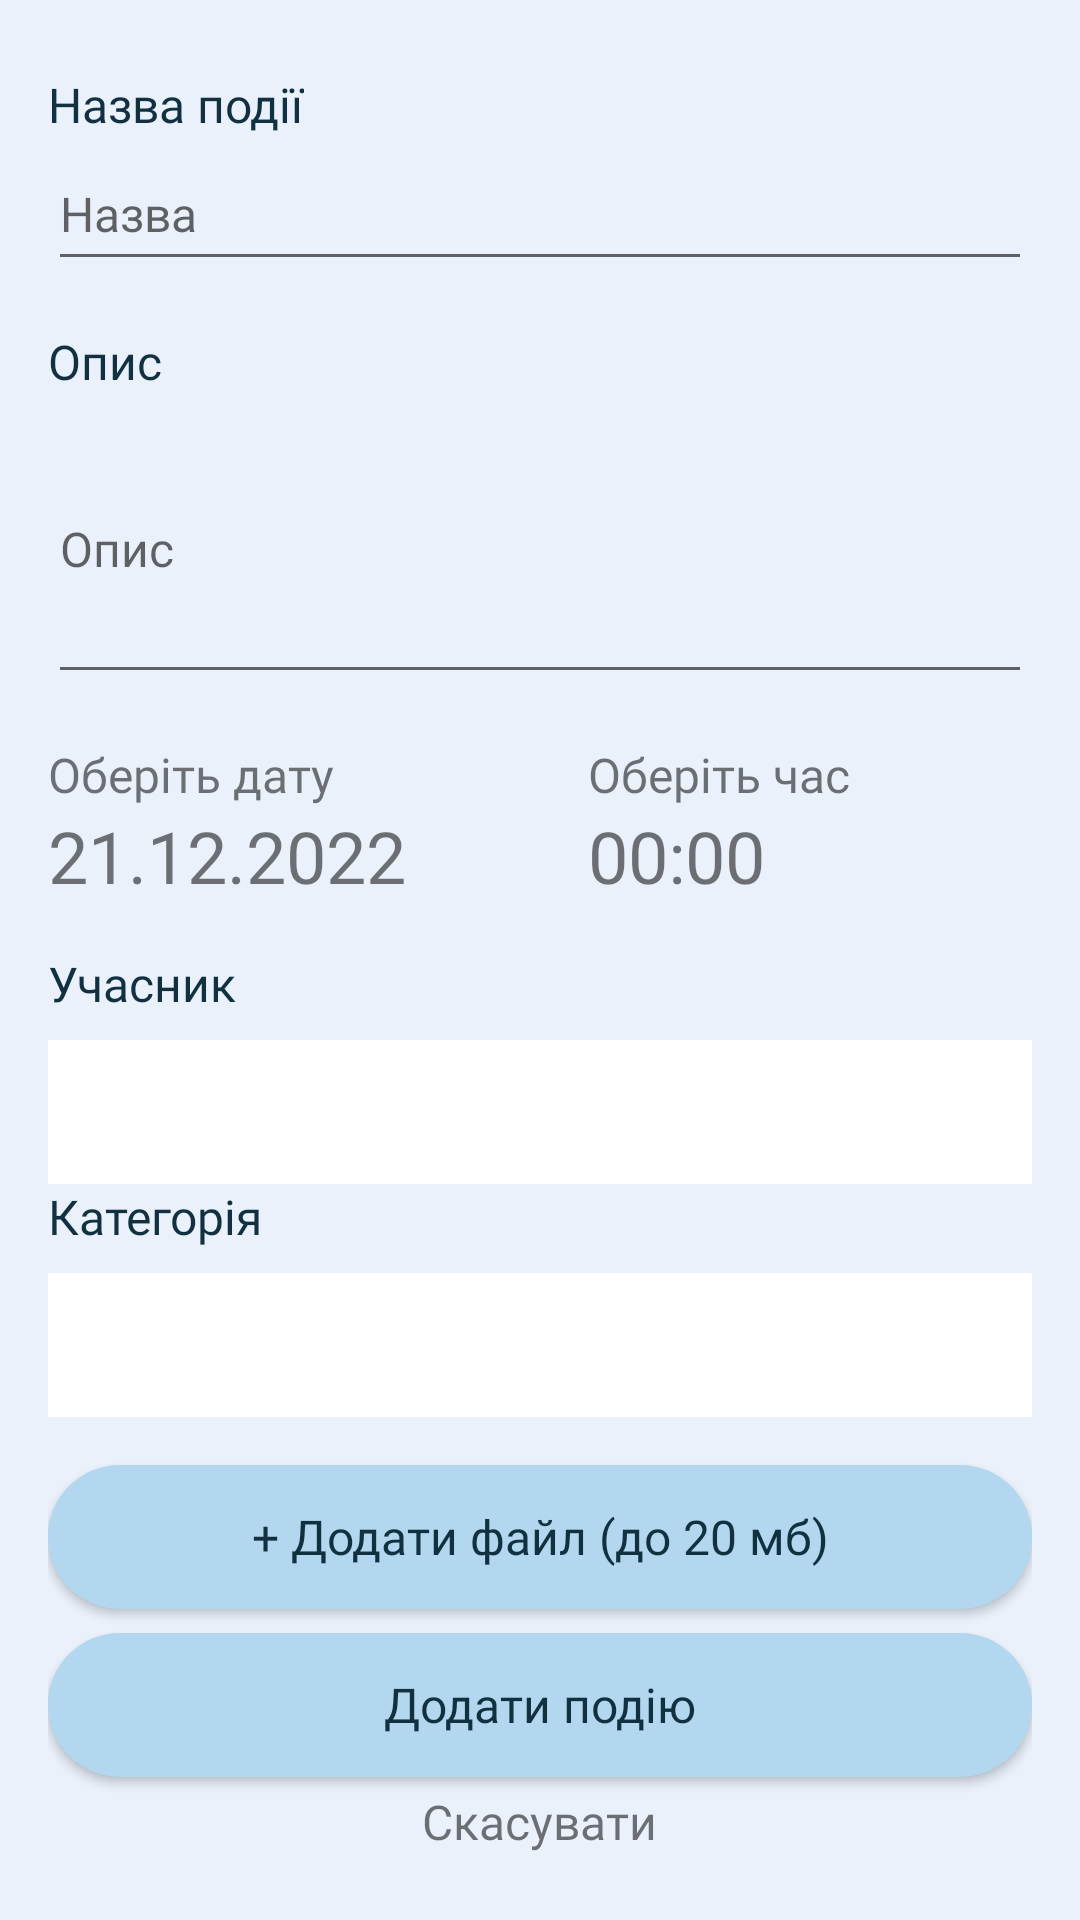

Produce the Android XML layout that renders to this screen, including the resource entries it uses.
<!-- AndroidManifest.xml: application theme Theme.ToDoList -->
<!-- res/layout/fragment_add_note.xml -->
<?xml version="1.0" encoding="utf-8"?>
<ScrollView xmlns:android="http://schemas.android.com/apk/res/android"
    xmlns:tools="http://schemas.android.com/tools"
    android:id="@+id/scrollView"
    android:layout_width="match_parent"
    android:layout_height="match_parent"
    android:fillViewport="true">
<RelativeLayout
    android:layout_width="match_parent"
    android:layout_height="match_parent"
    tools:context=".note.AddNoteFragment"
    android:background="@color/background_color"
    android:paddingLeft="16dp"
    android:paddingRight="16dp"
    android:paddingTop="24dp"
    android:paddingBottom="16dp">

    <TextView
        android:id="@+id/add_note_name_action_text_view_id"
        android:layout_width="wrap_content"
        android:layout_height="wrap_content"
        android:fontFamily="@font/rubikregular"
        android:text="@string/add_node_name_action_text"
        android:textColor="@color/color_accent"
        android:textSize="16dp" />

    <EditText
        android:id="@+id/add_note_name_action_edit_text_view_id"
        android:layout_width="match_parent"
        android:layout_height="48dp"
        android:layout_below="@+id/add_note_name_action_text_view_id"
        android:layout_marginBottom="16dp"
        android:fontFamily="@font/rubikregular"
        android:hint="@string/add_node_name_action_edit_text"
        android:textSize="16dp" />

    <TextView
        android:id="@+id/add_note_description_text_view_id"
        android:layout_width="wrap_content"
        android:layout_height="wrap_content"
        android:layout_below="@+id/add_note_name_action_edit_text_view_id"
        android:fontFamily="@font/rubikregular"
        android:text="@string/add_node_description_text"
        android:textColor="@color/color_accent"
        android:textSize="16dp" />

    <EditText
        android:id="@+id/add_note_description_edit_text_view_id"
        android:layout_width="match_parent"
        android:layout_height="100dp"
        android:layout_below="@+id/add_note_description_text_view_id"
        android:layout_marginBottom="16dp"
        android:fontFamily="@font/rubikregular"
        android:hint="@string/add_node_description_edit_text"
        android:textSize="16dp" />

    <LinearLayout
        android:layout_width="match_parent"
        android:layout_height="wrap_content"
        android:id="@+id/data_time_linear_layout"
        android:orientation="horizontal"
        android:layout_below="@+id/add_note_description_edit_text_view_id"
        android:layout_marginBottom="16dp">

        <RelativeLayout
            android:layout_width="0dp"
            android:layout_height="match_parent"
            android:layout_weight="1"
            android:paddingRight="16dp">

            <TextView
                android:id="@+id/add_node_date_text_view_id"
                android:layout_width="match_parent"
                android:layout_height="wrap_content"
                android:fontFamily="@font/rubikregular"
                android:text="@string/add_node_date_text"
                android:textSize="16dp" />

            <TextView
                android:id="@+id/add_node_date_view_id"
                android:layout_width="wrap_content"
                android:layout_height="32dp"
                android:layout_below="@id/add_node_date_text_view_id"
                android:ems="10"
                android:fontFamily="@font/rubikregular"
                android:text="21.12.2022"
                android:textSize="24dp" />


        </RelativeLayout>

        <RelativeLayout
            android:layout_width="0dp"
            android:layout_height="match_parent"
            android:layout_weight="1"
            android:paddingLeft="16dp">

            <TextView
                android:id="@+id/add_node_time_text_view_id"
                android:layout_width="match_parent"
                android:layout_height="wrap_content"
                android:fontFamily="@font/rubikregular"
                android:text="@string/add_node_time_text"
                android:textSize="16dp" />

            <TextView
                android:id="@+id/add_node_time_view_id"
                android:layout_width="wrap_content"
                android:layout_height="32dp"
                android:layout_below="@id/add_node_time_text_view_id"
                android:ems="10"
                android:fontFamily="@font/rubikregular"
                android:text="00:00"
                android:textSize="24dp" />

        </RelativeLayout>

    </LinearLayout>

    <TextView
        android:id="@+id/add_node_friend_text_view_id"
        android:layout_width="match_parent"
        android:layout_height="wrap_content"
        android:layout_below="@id/data_time_linear_layout"
        android:layout_marginBottom="8dp"
        android:fontFamily="@font/rubikregular"
        android:text="@string/add_node_friend_text"
        android:textColor="@color/color_accent"
        android:textSize="16dp" />

    <Spinner
        android:id="@+id/add_node_set_friend_spinner_id"
        android:layout_width="match_parent"
        android:layout_height="48dp"
        android:layout_below="@id/add_node_friend_text_view_id"
        android:background="@color/white" />

    <TextView
        android:id="@+id/add_node_category_text_view_id"
        android:layout_width="match_parent"
        android:layout_height="wrap_content"
        android:layout_below="@id/add_node_set_friend_spinner_id"
        android:layout_marginBottom="8dp"
        android:fontFamily="@font/rubikregular"
        android:text="@string/add_node_category_text"
        android:textColor="@color/color_accent"
        android:textSize="16dp" />

    <Spinner
        android:id="@+id/add_node_set_category_spinner_id"
        android:layout_width="match_parent"
        android:layout_height="48dp"
        android:layout_below="@id/add_node_category_text_view_id"
        android:layout_marginBottom="16dp"
        android:background="@color/white" />

    <Button

        android:id="@+id/add_note_add_file_button_id"
        android:layout_width="match_parent"
        android:layout_height="wrap_content"
        android:layout_below="@id/add_node_set_category_spinner_id"
        android:background="@drawable/rounded_corner"
        android:fontFamily="@font/rubikregular"
        android:text="@string/add_node_add_file_button_text"
        android:textAllCaps="false"
        android:textColor="@color/color_accent"
        android:textSize="16sp" />

    <Button
        android:id="@+id/add_note_save_note_button"

        android:layout_width="match_parent"
        android:layout_height="wrap_content"
        android:layout_below="@+id/add_note_add_file_button_id"
        android:layout_marginTop="8dp"
        android:background="@drawable/rounded_corner"
        android:fontFamily="@font/rubikregular"
        android:text="@string/add_node_add_node_button_text"
        android:textAllCaps="false"
        android:textColor="@color/color_accent"
        android:textSize="16sp" />

    <TextView
        android:id="@+id/add_note_cancel_text_view"
        android:layout_width="wrap_content"
        android:layout_height="wrap_content"
        android:layout_below="@+id/add_note_save_note_button"
        android:layout_centerHorizontal="true"
        android:layout_marginTop="4dp"
        android:fontFamily="@font/rubikregular"
        android:text="@string/add_node_cancel_button_text"
        android:textSize="16dp" />

</RelativeLayout>
</ScrollView>
<!-- resources referenced by this layout -->
<resources>
  <color name="background_color">#EAF1FB</color>
  <color name="color_accent">#113040</color>
  <color name="white">#FFFFFFFF</color>
  <!-- drawable rounded_corner (drawable) -->
  <?xml version="1.0" encoding="utf-8"?>
  <shape xmlns:android="http://schemas.android.com/apk/res/android">
      <corners  android:radius="100dp"/>
      <solid android:color="@color/items_color"></solid>
  </shape>
  <string name="add_node_add_file_button_text">+ Додати файл
  (до 20 мб)</string>
  <string name="add_node_add_node_button_text">Додати подію</string>
  <string name="add_node_cancel_button_text">Скасувати</string>
  <string name="add_node_category_text">Категорія</string>
  <string name="add_node_date_text">Оберіть дату</string>
  <string name="add_node_description_edit_text">Опис</string>
  <string name="add_node_description_text">Опис</string>
  <string name="add_node_friend_text">Учасник</string>
  <string name="add_node_name_action_edit_text">Назва</string>
  <string name="add_node_name_action_text">Назва події</string>
  <string name="add_node_time_text">Оберіть час</string>
  <style name="Theme.ToDoList" parent="Theme.MaterialComponents.Light.DarkActionBar">
          
          <item name="colorPrimary">@color/items_color</item>
          <item name="colorPrimaryDark">@color/items_color</item>
          <item name="colorAccent">@color/color_accent</item>
          
          <item name="floatingActionButtonStyle">@style/FloatingActionButtonStyle</item>
  
  
          <item name="android:windowLightStatusBar">true</item>
  
      </style>
      //-----------
  <color name="items_color">#B2D7EF</color>
  <style name="FloatingActionButtonStyle" parent="Widget.Design.FloatingActionButton">
          <item name="shapeAppearanceOverlay">@style/FabShapeStyle1</item>
  
      </style>
  <style name="FabShapeStyle1" parent="ShapeAppearance.MaterialComponents.SmallComponent">
  
           <item name="cornerSize">25%</item>
           <item name="cornerFamilyTopLeft">rounded</item>
           <item name="cornerFamilyTopRight">rounded</item>
  
          <item name="cornerFamilyBottomLeft">rounded</item>
          <item name="cornerFamilyBottomRight">rounded</item>
      </style>
</resources>
